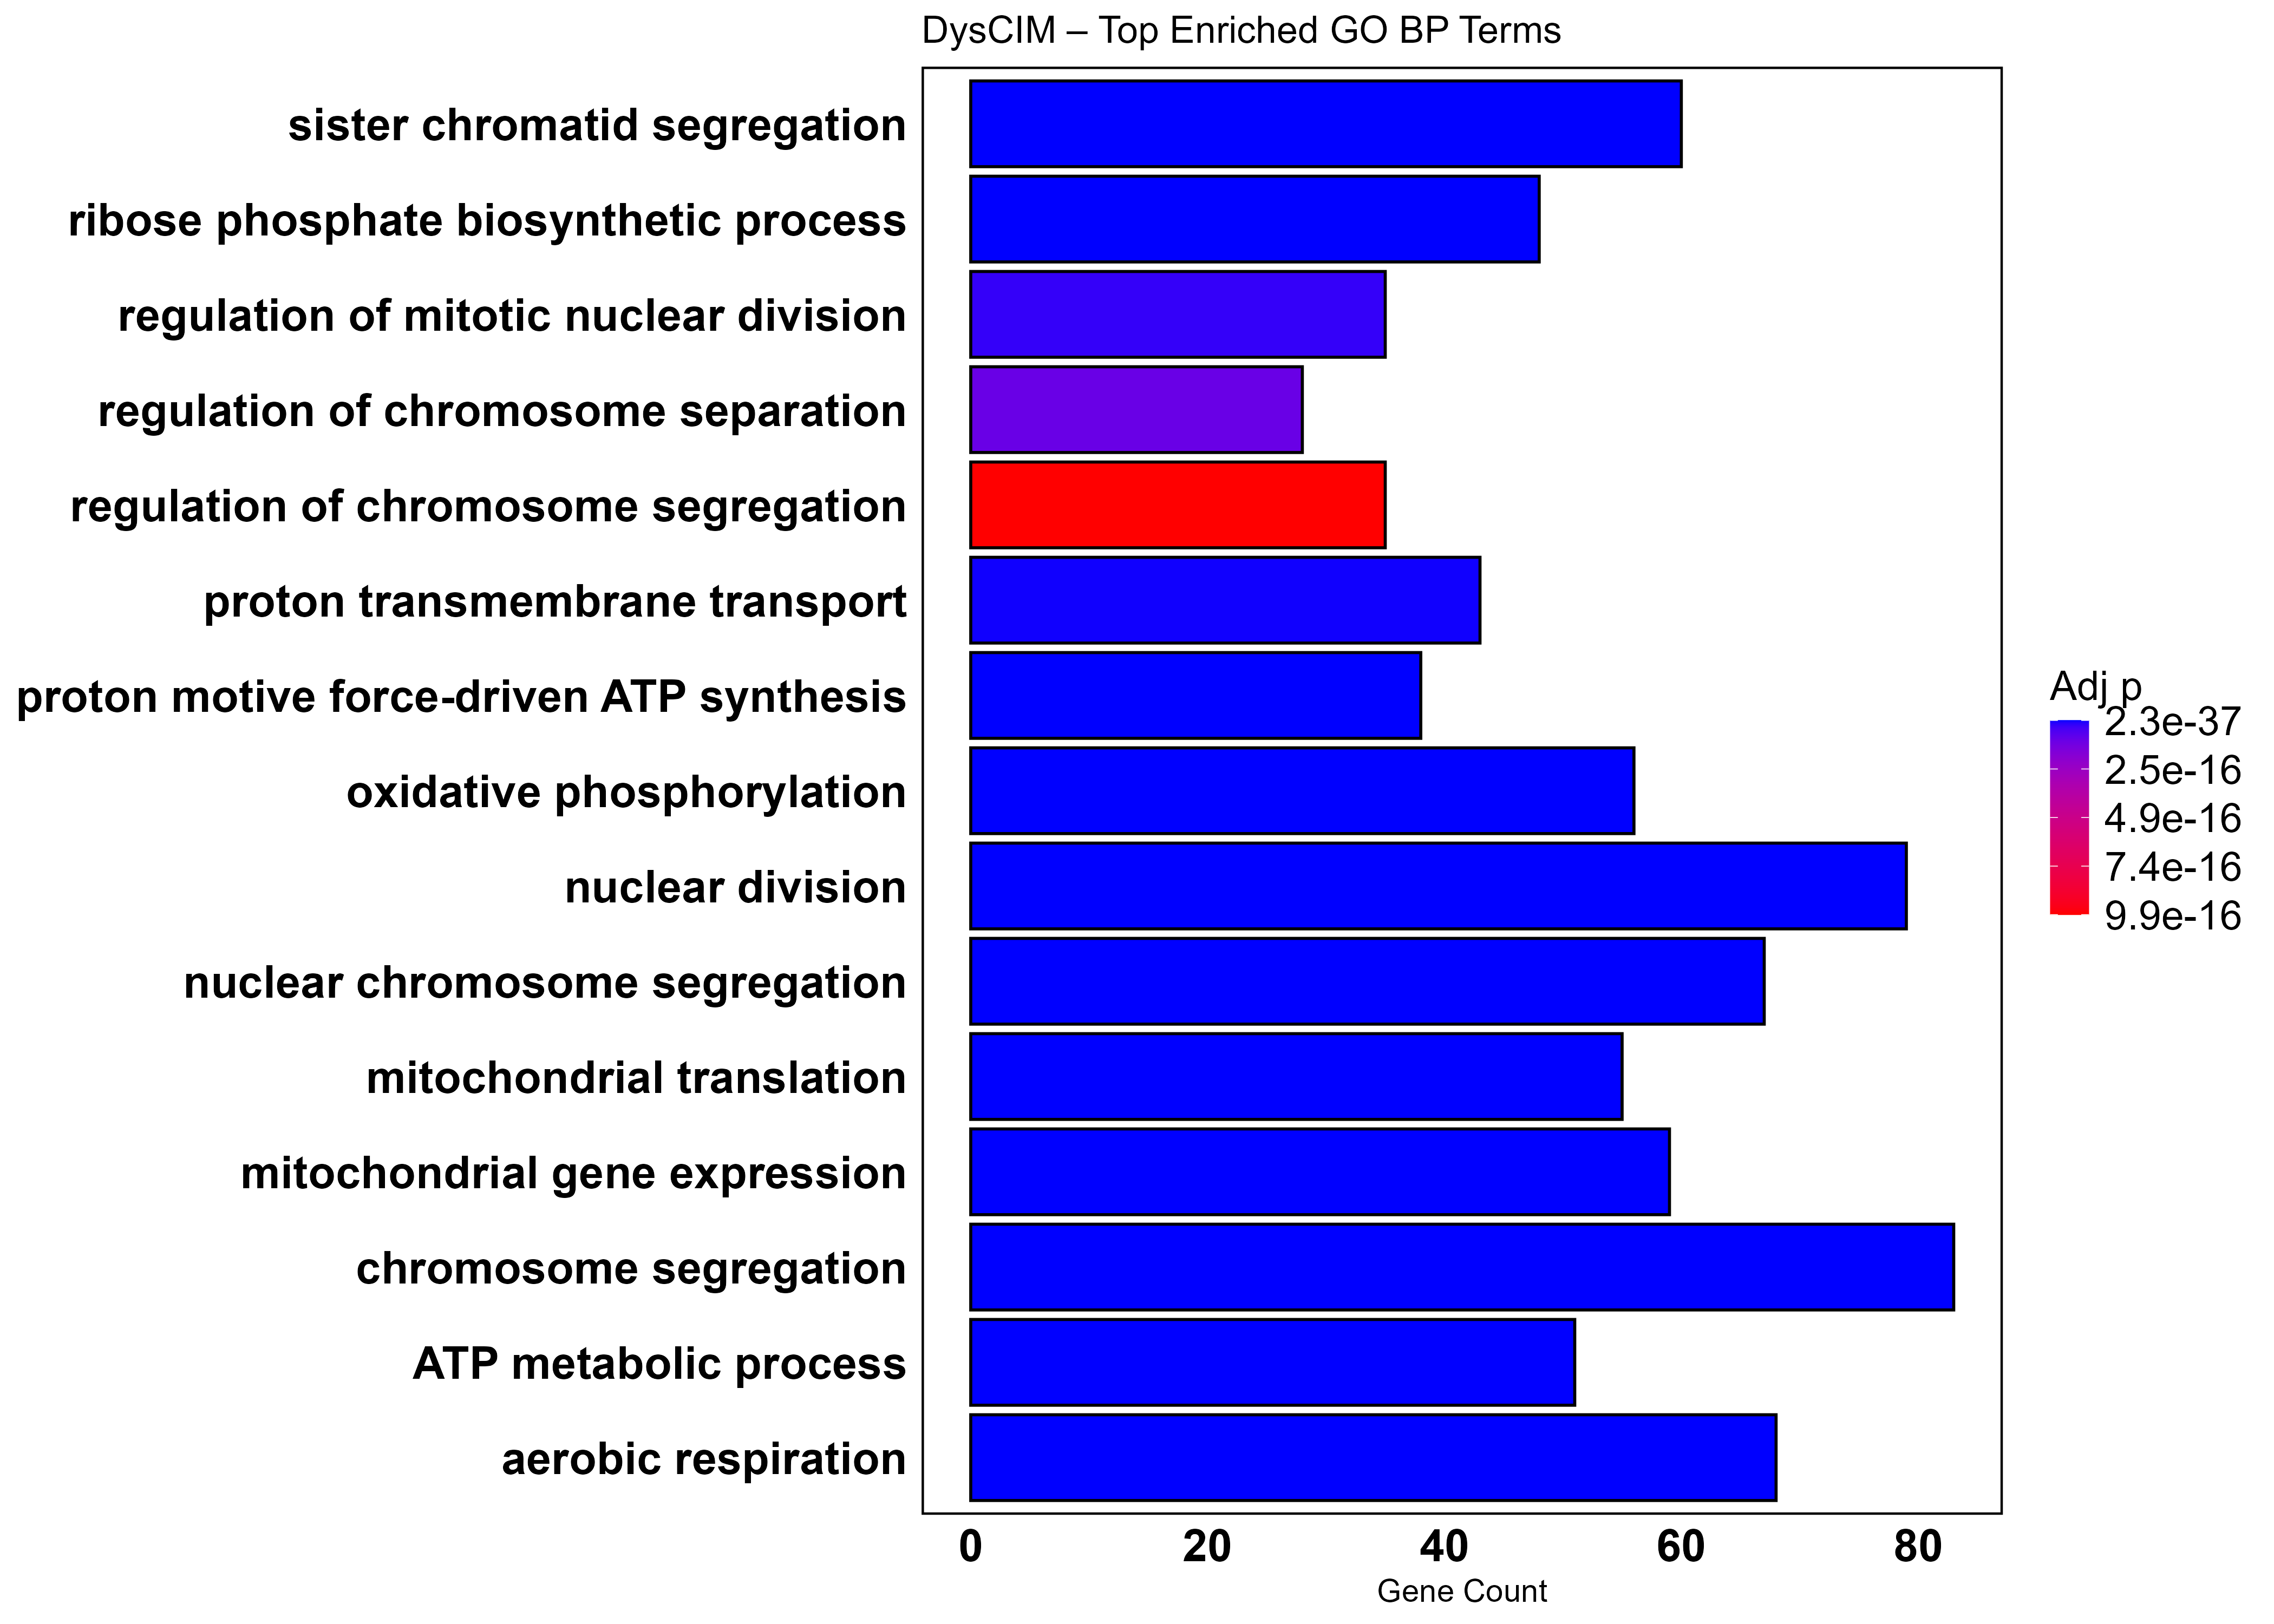

The file beside this chart, header and first rows:
ID, Description, GeneRatio, BgRatio, RichFactor, FoldEnrichment, zScore, pvalue, p.adjust, qvalue, geneID, Count
GO:0006119, oxidative phosphorylation, 56/769, 128/16754, 0.4375, 9.532, 21.25, 6.52849745808189e-41, 2.29998965448225e-37, 2.0210853709704e-37, ATP5F1B/ATP5F1C/ATP5F1D/ATP5F1E/ATP5IF1/…, 56
GO:0032543, mitochondrial translation, 55/769, 127/16754, 0.4331, 9.435, 20.93, 6.65897138783748e-40, 1.17297780996757e-36, 1.03073867640158e-36, AURKAIP1/C1QBP/CHCHD1/DAP3/EARS2/GADD45G…, 55
GO:0140053, mitochondrial gene expression, 59/769, 164/16754, 0.3598, 7.838, 19.3, 3.07134832919945e-37, 3.60678672125655e-34, 3.16941594251775e-34, AURKAIP1/C1QBP/CHCHD1/DAP3/EARS2/GADD45G…, 59
GO:0015986, proton motive force-driven ATP synthesis, 38/769, 66/16754, 0.5758, 12.54, 20.61, 5.84522597994004e-34, 5.14818278183219e-31, 4.52389726500096e-31, ATP5F1B/ATP5F1C/ATP5F1D/ATP5F1E/ATP5IF1/…, 38
GO:0009060, aerobic respiration, 68/769, 274/16754, 0.2482, 5.407, 16.13, 2.2704811788855e-31, 8.7871106955904e-29, 7.72155685367775e-29, ADSL/ALDOA/ATP5F1B/ATP5F1C/ATP5F1D/ATP5F…, 68
GO:0007059, chromosome segregation, 83/769, 416/16754, 0.1995, 4.347, 15.16, 8.74056076365869e-31, 2.56608296419747e-28, 2.25491133385265e-28, ACTL6A/ANAPC11/ANAPC15/AURKA/AURKB/BCCIP…, 83
GO:0000819, sister chromatid segregation, 60/769, 231/16754, 0.2597, 5.659, 15.64, 6.10479058747311e-29, 1.43381181597785e-26, 1.25994309598305e-26, ACTL6A/ANAPC11/ANAPC15/AURKB/BCCIP/BCL7C…, 60
GO:0098813, nuclear chromosome segregation, 67/769, 309/16754, 0.2168, 4.724, 14.49, 3.49473560185235e-27, 5.59634251151174e-25, 4.91771167705634e-25, ACTL6A/ANAPC11/ANAPC15/AURKA/AURKB/BCCIP…, 67
GO:0000280, nuclear division, 79/769, 432/16754, 0.1829, 3.984, 13.78, 1.12701454228128e-26, 1.72629227498128e-24, 1.51695641594931e-24, ANAPC11/ANAPC15/ANLN/AURKA/AURKB/BANF1/B…, 79
GO:0046390, ribose phosphate biosynthetic process, 48/769, 170/16754, 0.2824, 6.152, 14.81, 4.2029137583863e-25, 5.48402413733146e-23, 4.81901339704254e-23, ADSL/ALDOA/ATIC/ATP5F1B/ATP5F1C/ATP5F1D/…, 48
GO:0046034, ATP metabolic process, 51/769, 227/16754, 0.2247, 4.895, 12.96, 1.1687111375399e-21, 1.21099098163326e-19, 1.06414224628633e-19, ALDOA/ATP5F1B/ATP5F1C/ATP5F1D/ATP5F1E/AT…, 51
GO:1902600, proton transmembrane transport, 43/769, 174/16754, 0.2471, 5.384, 12.75, 3.85987729717583e-20, 3.67522911295958e-18, 3.22955878548908e-18, ATP5F1B/ATP5F1C/ATP5F1D/ATP5F1E/ATP5MC1/…, 43
GO:0007088, regulation of mitotic nuclear division, 35/769, 119/16754, 0.2941, 6.408, 12.98, 2.86023135014582e-19, 2.39918929680089e-17, 2.10825573954358e-17, ANAPC11/ANAPC15/AURKA/AURKB/BIRC5/BUB1/B…, 35
GO:1905818, regulation of chromosome separation, 28/769, 76/16754, 0.3684, 8.027, 13.47, 1.28934916601905e-18, 1.00941713597447e-16, 8.87011905792286e-17, ANAPC11/ANAPC15/AURKB/BIRC5/BUB1/BUB1B/C…, 28
GO:0051983, regulation of chromosome segregation, 35/769, 133/16754, 0.2632, 5.733, 12.02, 1.45512048451759e-17, 9.85844128260669e-16, 8.66297438252276e-16, ACTL6A/ANAPC11/ANAPC15/AURKB/BCL7C/BIRC5…, 35
GO:0051783, regulation of nuclear division, 36/769, 145/16754, 0.2483, 5.409, 11.7, 3.884159344534e-17, 2.48798061287151e-15, 2.18627992962191e-15, ANAPC11/ANAPC15/AURKA/AURKB/BIRC5/BUB1/B…, 36
GO:0071173, spindle assembly checkpoint signaling, 21/769, 48/16754, 0.4375, 9.532, 12.98, 4.18069994098768e-16, 2.16597145472053e-14, 1.90331865734439e-14, ANAPC15/AURKB/BIRC5/BUB1/BUB1B/CCNB1/CDC…, 21
GO:0071174, mitotic spindle checkpoint signaling, 21/769, 48/16754, 0.4375, 9.532, 12.98, 4.18069994098768e-16, 2.16597145472053e-14, 1.90331865734439e-14, ANAPC15/AURKB/BIRC5/BUB1/BUB1B/CCNB1/CDC…, 21
GO:0033044, regulation of chromosome organization, 45/769, 240/16754, 0.1875, 4.085, 10.56, 4.72193903625757e-16, 2.41092626445441e-14, 2.11856944403257e-14, ACTL6A/ANAPC11/ANAPC15/AURKB/BCL7C/BIRC5…, 45
GO:0022613, ribonucleoprotein complex biogenesis, 63/769, 445/16754, 0.1416, 3.084, 9.775, 1.0924811137014e-15, 5.42086051207045e-14, 4.76350919999378e-14, BYSL/C1QBP/DCAF13/DDX49/DKC1/EBNA1BP2/EI…, 63
GO:0007005, mitochondrion organization, 57/769, 387/16754, 0.1473, 3.209, 9.643, 4.63946380309332e-15, 2.23901794223257e-13, 1.96750728837743e-13, ATAD3A/ATP5F1D/ATP5IF1/AURKA/BAD/BNIP3/C…, 57
GO:1902850, microtubule cytoskeleton organization in…, 36/769, 168/16754, 0.2143, 4.669, 10.48, 5.76085832867318e-15, 2.74263566106968e-13, 2.41005467206655e-13, AURKA/AURKB/BCCIP/BIRC5/CCNB1/CDC20/CDCA…, 36
GO:0044772, mitotic cell cycle phase transition, 56/769, 425/16754, 0.1318, 2.871, 8.568, 9.50694300197016e-13, 4.34973509038193e-11, 3.82227195745649e-11, ACTL6A/ANAPC11/ANAPC15/ANLN/AURKA/AURKB/…, 56
GO:1901987, regulation of cell cycle phase transitio…, 55/769, 425/16754, 0.1294, 2.819, 8.333, 3.17560435240994e-12, 1.41615875108104e-10, 1.24443069959196e-10, ACTL6A/ANAPC11/ANAPC15/ANLN/AURKA/AURKB/…, 55
GO:0050000, chromosome localization, 26/769, 119/16754, 0.2185, 4.76, 9.029, 2.20033738445196e-11, 9.45340073832227e-10, 8.30705038212223e-10, AURKB/BIRC5/CCNB1/CDCA8/CDK1/CDT1/CHMP4C…, 26
GO:0070585, protein localization to mitochondrion, 19/769, 66/16754, 0.2879, 6.272, 9.412, 6.80371770727216e-11, 2.85351160508569e-09, 2.50748543572524e-09, GFER/GRPEL1/HSPD1/MTCH2/MTX1/MTX2/NDUFA1…, 19
GO:0006260, DNA replication, 39/769, 278/16754, 0.1403, 3.056, 7.583, 4.64546360189188e-10, 1.79845805158957e-08, 1.58037113396923e-08, ACTL6A/CDC25A/CDC34/CDC45/CDC6/CDK1/CDT1…, 39
GO:0033108, mitochondrial respiratory chain complex …, 20/769, 87/16754, 0.2299, 5.008, 8.222, 1.75113615354272e-09, 6.63360502035591e-08, 5.82919233454344e-08, ATP5F1D/CHCHD7/COA4/COA8/COX17/FXN/NDUFA…, 20
GO:0000966, RNA 5'-end processing, 13/769, 35/16754, 0.3714, 8.092, 9.212, 2.09848490037229e-09, 7.78206558317009e-08, 6.83838680553453e-08, HSD17B10/POP7/RPP21/RPP38/RPP40/SNRPB/SN…, 13
GO:0051205, protein insertion into membrane, 17/769, 66/16754, 0.2576, 5.612, 8.234, 4.53856731621557e-09, 1.63156863826811e-07, 1.43371927787218e-07, EMC2/EMC6/GET3/GET4/MTCH2/MTX1/MTX2/NDUF…, 17
GO:0051321, meiotic cell cycle, 37/769, 278/16754, 0.1331, 2.9, 7.005, 5.64909857202448e-09, 1.97047269992497e-07, 1.73152672228494e-07, ANAPC11/ANAPC15/AURKA/CCNB2/CDC20/CDC25A…, 37
GO:0000724, double-strand break repair via homologou…, 29/769, 186/16754, 0.1559, 3.397, 7.21, 7.23365836168697e-09, 2.47419207846827e-07, 2.1741634380911e-07, ACTL6A/AUNIP/C1QBP/CDC45/CHEK1/FEN1/GINS…, 29
GO:0044839, cell cycle G2/M phase transition, 26/769, 157/16754, 0.1656, 3.608, 7.201, 1.20454570403185e-08, 3.96599487411608e-07, 3.4850653374891e-07, AURKA/AURKB/BIRC5/CCNB1/CCNB2/CCNQ/CDC20…, 26
GO:0051204, protein insertion into mitochondrial mem…, 11/769, 28/16754, 0.3929, 8.559, 8.78, 1.86100997324569e-08, 5.80206914667661e-07, 5.09849122619057e-07, MTCH2/MTX1/MTX2/NDUFA13/ROMO1/TIMM10/TIM…, 11
GO:0031055, chromatin remodeling at centromere, 7/769, 11/16754, 0.6364, 13.86, 9.361, 1.17302880558571e-07, 3.33272619522457e-06, 2.92858889408114e-06, CENPA/CENPI/CENPN/CENPW/HJURP/MIS18A/OIP…, 7
GO:0034080, CENP-A containing chromatin assembly, 7/769, 11/16754, 0.6364, 13.86, 9.361, 1.17302880558571e-07, 3.33272619522457e-06, 2.92858889408114e-06, CENPA/CENPI/CENPN/CENPW/HJURP/MIS18A/OIP…, 7
GO:0006364, rRNA processing, 29/769, 212/16754, 0.1368, 2.98, 6.364, 1.39016853815914e-07, 3.91805100794773e-06, 3.44293530166403e-06, BYSL/DCAF13/DDX49/DKC1/EBNA1BP2/EMG1/EXO…, 29
GO:0016072, rRNA metabolic process, 32/769, 257/16754, 0.1245, 2.713, 6.069, 2.87323924110383e-07, 7.90814206750687e-06, 6.94917484217629e-06, BYSL/DCAF13/DDX49/DKC1/EBNA1BP2/EMG1/EXO…, 32
GO:0090671, telomerase RNA localization to Cajal bod…, 8/769, 18/16754, 0.4444, 9.683, 8.084, 5.51703913426523e-07, 1.39831142949758e-05, 1.2287476027167e-05, CCT2/CCT3/CCT6A/CCT7/CCT8/DKC1/NHP2/RUVB…, 8
GO:0090672, telomerase RNA localization, 8/769, 18/16754, 0.4444, 9.683, 8.084, 5.51703913426523e-07, 1.39831142949758e-05, 1.2287476027167e-05, CCT2/CCT3/CCT6A/CCT7/CCT8/DKC1/NHP2/RUVB…, 8
GO:0016226, iron-sulfur cluster assembly, 9/769, 25/16754, 0.36, 7.843, 7.51, 9.08079912464209e-07, 2.2202310123359e-05, 1.9509985231725e-05, BOLA2/BOLA3/CIAPIN1/FXN/GLRX3/GLRX5/ISCA…, 9
GO:0017004, cytochrome complex assembly, 11/769, 39/16754, 0.2821, 6.145, 7.055, 9.13804986627036e-07, 2.2202310123359e-05, 1.9509985231725e-05, COA4/COA8/COX17/FXN/OCIAD2/SCO1/SLC25A33…, 11
GO:0000281, mitotic cytokinesis, 17/769, 94/16754, 0.1809, 3.94, 6.27, 1.13704257737192e-06, 2.68845704703442e-05, 2.36244593433474e-05, ANLN/AURKB/BIRC5/CDCA8/CENPA/CEP55/CHMP4…, 17
GO:0140694, membraneless organelle assembly, 43/769, 427/16754, 0.1007, 2.194, 5.482, 1.15935843334682e-06, 2.72294650712057e-05, 2.39275308945475e-05, ANLN/AURKA/AURKB/BCCIP/BIRC5/C1QBP/CCNB2…, 43
GO:0000387, spliceosomal snRNP assembly, 11/769, 43/16754, 0.2558, 5.573, 6.586, 2.65071462630239e-06, 6.06394001848269e-05, 5.3286067778232e-05, GEMIN6/GEMIN7/LSM2/LSM4/SNRPB/SNRPD1/SNR…, 11
GO:0099116, tRNA 5'-end processing, 7/769, 16/16754, 0.4375, 9.532, 7.489, 3.32149577717469e-06, 7.50104463011951e-05, 6.59144337427177e-05, HSD17B10/POP7/RPP21/RPP38/RPP40/SSB/TRMT…, 7
GO:0034508, centromere complex assembly, 9/769, 29/16754, 0.3103, 6.761, 6.811, 3.77207506904412e-06, 8.41077244825471e-05, 7.39085461562876e-05, CENPA/CENPH/CENPI/CENPN/CENPW/DLGAP5/HJU…, 9
GO:0022618, protein-RNA complex assembly, 25/769, 197/16754, 0.1269, 2.765, 5.465, 4.02062974642283e-06, 8.90860289097335e-05, 7.82831650726881e-05, DKC1/EIF2S2/EIF3B/EIF3I/EIF3M/GEMIN6/GEM…, 25
GO:1904867, protein localization to Cajal body, 6/769, 12/16754, 0.5, 10.89, 7.519, 6.68090374397083e-06, 0.0001426, 0.0001253, CCT2/CCT3/CCT6A/CCT7/CCT8/DKC1, 6
GO:0006457, protein folding, 26/769, 216/16754, 0.1204, 2.622, 5.264, 6.90054567833603e-06, 0.0001464, 0.0001287, CCT2/CCT3/CCT6A/CCT7/CCT8/CDC123/DNAJB1/…, 26
GO:0071826, protein-RNA complex organization, 25/769, 206/16754, 0.1214, 2.644, 5.207, 8.93354880126279e-06, 0.0001851, 0.0001627, DKC1/EIF2S2/EIF3B/EIF3I/EIF3M/GEMIN6/GEM…, 25
GO:1901993, regulation of meiotic cell cycle phase t…, 6/769, 14/16754, 0.4286, 9.337, 6.845, 2.00589028777189e-05, 0.0003948, 0.0003469, CDC25A/CDC25C/OVOL1/PKMYT1/TTK/ZWINT, 6
GO:1904666, regulation of ubiquitin protein ligase a…, 6/769, 14/16754, 0.4286, 9.337, 6.845, 2.00589028777189e-05, 0.0003948, 0.0003469, CDC20/FBXO5/MAD2L1/PLK1/UBE2C/UBE2S, 6
GO:0032465, regulation of cytokinesis, 15/769, 94/16754, 0.1596, 3.477, 5.281, 2.32484907686286e-05, 0.0004525, 0.0003976, AURKA/AURKB/BIRC5/CDC6/CDCA8/CETN2/CHMP4…, 15
GO:0071824, protein-DNA complex organization, 24/769, 209/16754, 0.1148, 2.502, 4.792, 3.37438227125804e-05, 0.0006224, 0.0005469, ANP32B/ASF1B/CDC45/CDT1/CENPA/CENPH/CENP…, 24
GO:1904871, positive regulation of protein localizat…, 5/769, 10/16754, 0.5, 10.89, 6.864, 4.17902260729317e-05, 0.0007436, 0.0006534, CCT2/CCT3/CCT6A/CCT7/CCT8, 5
GO:0051445, regulation of meiotic cell cycle, 12/769, 67/16754, 0.1791, 3.902, 5.221, 4.6993810375063e-05, 0.000832, 0.0007311, ANAPC11/ANAPC15/CDC20/CDC25A/CDC25C/FBXO…, 12
GO:0071806, protein transmembrane transport, 13/769, 78/16754, 0.1667, 3.631, 5.109, 5.04829971310643e-05, 0.0008893, 0.0007814, GFER/GRPEL1/HSPD1/PAM16/PEX10/ROMO1/SEC6…, 13
GO:0070129, regulation of mitochondrial translation, 7/769, 23/16754, 0.3043, 6.631, 5.927, 5.36785193317028e-05, 0.0009316, 0.0008186, C1QBP/MALSU1/MPV17L2/TACO1/TRMT10C/TRUB2…, 7
GO:1901292, nucleoside phosphate catabolic process, 21/769, 185/16754, 0.1135, 2.473, 4.419, 0.0001211, 0.001974, 0.001735, ACOT7/ALDOA/DCTPP1/DNPH1/ENO1/GALK1/GAPD…, 21
... 35 more rows
